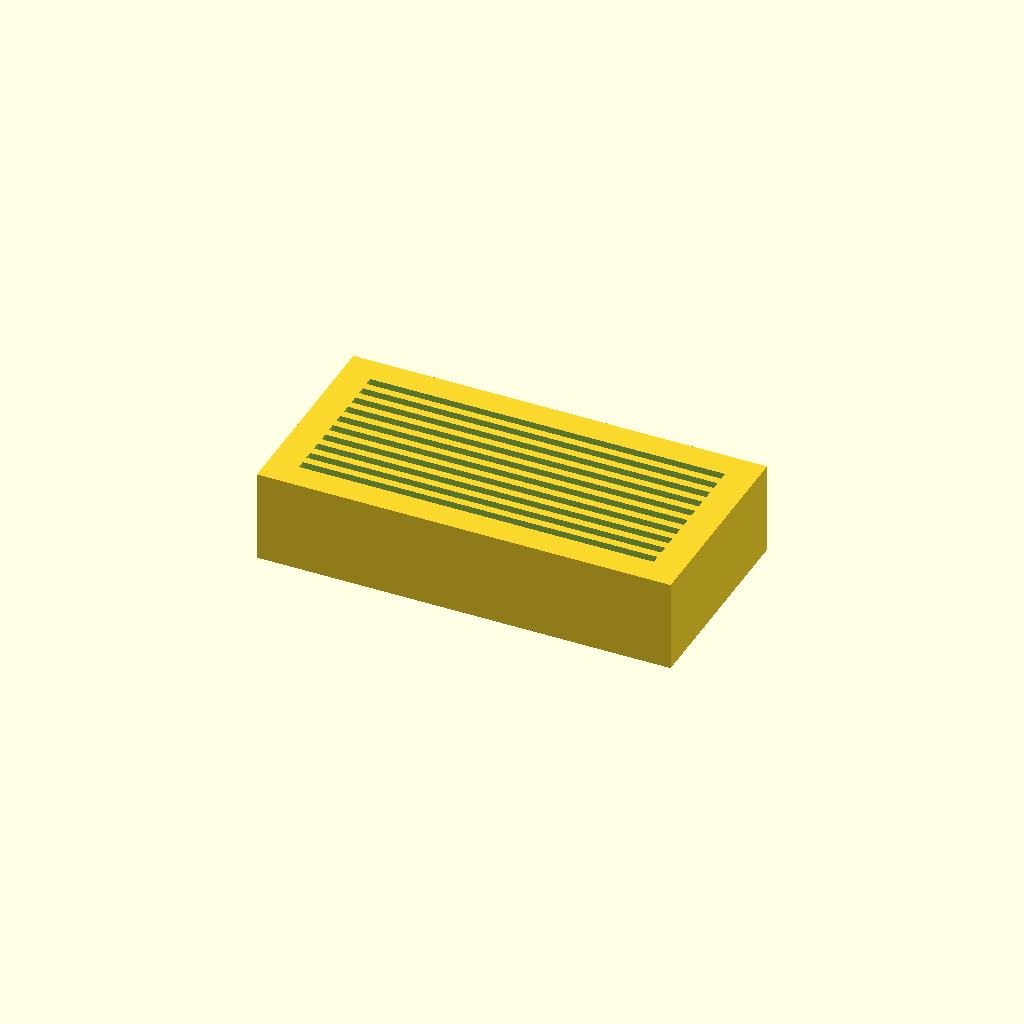
Cell 1: the model at its default parameters.
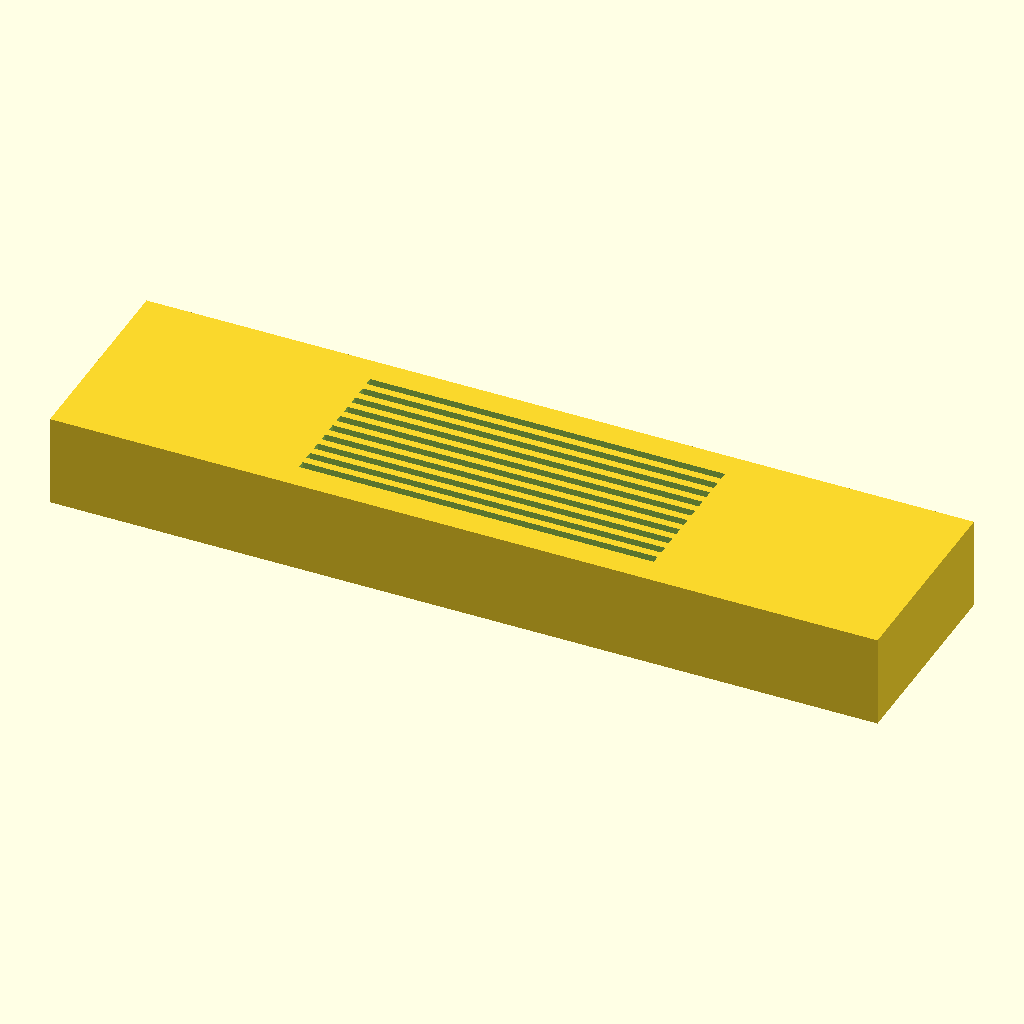
Cell 2: base_len = 180 (everything else at default).
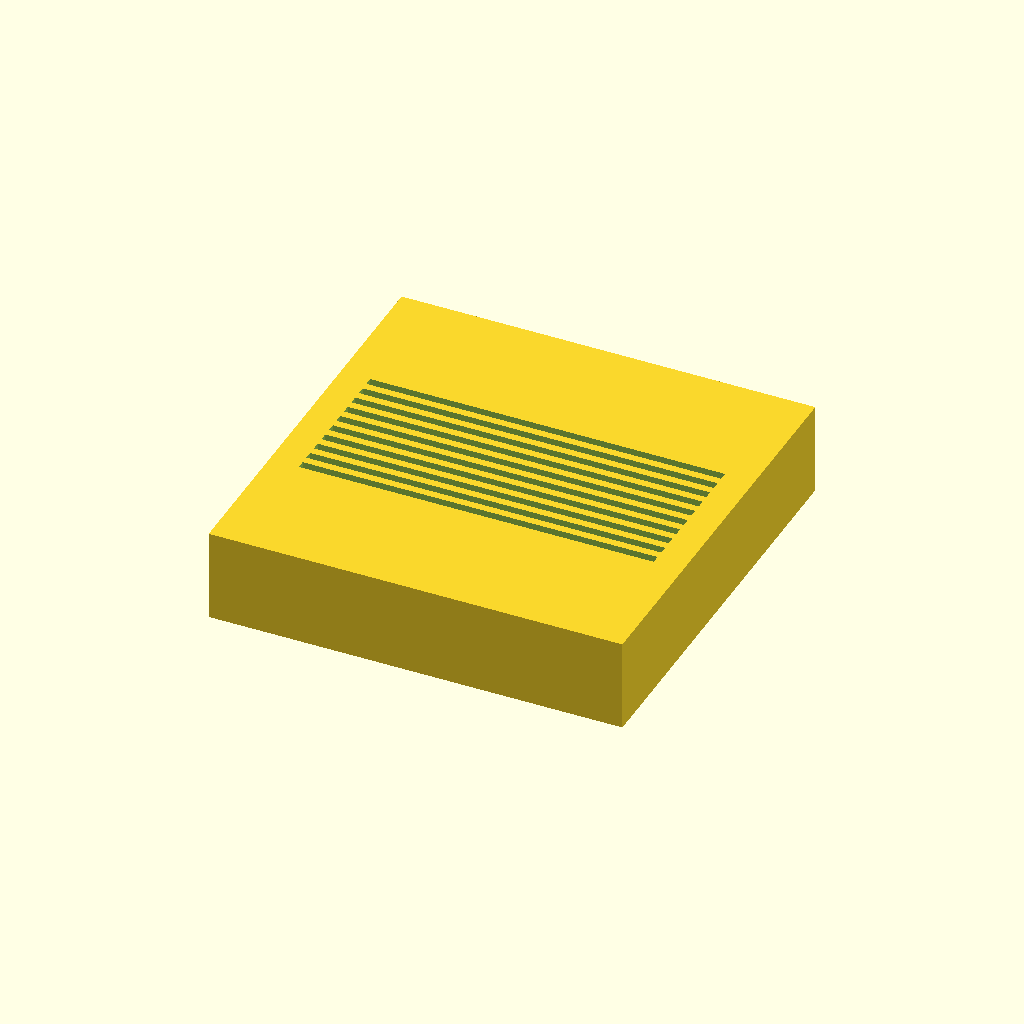
Cell 3 — base_wid set to 90, the other parameters unchanged.
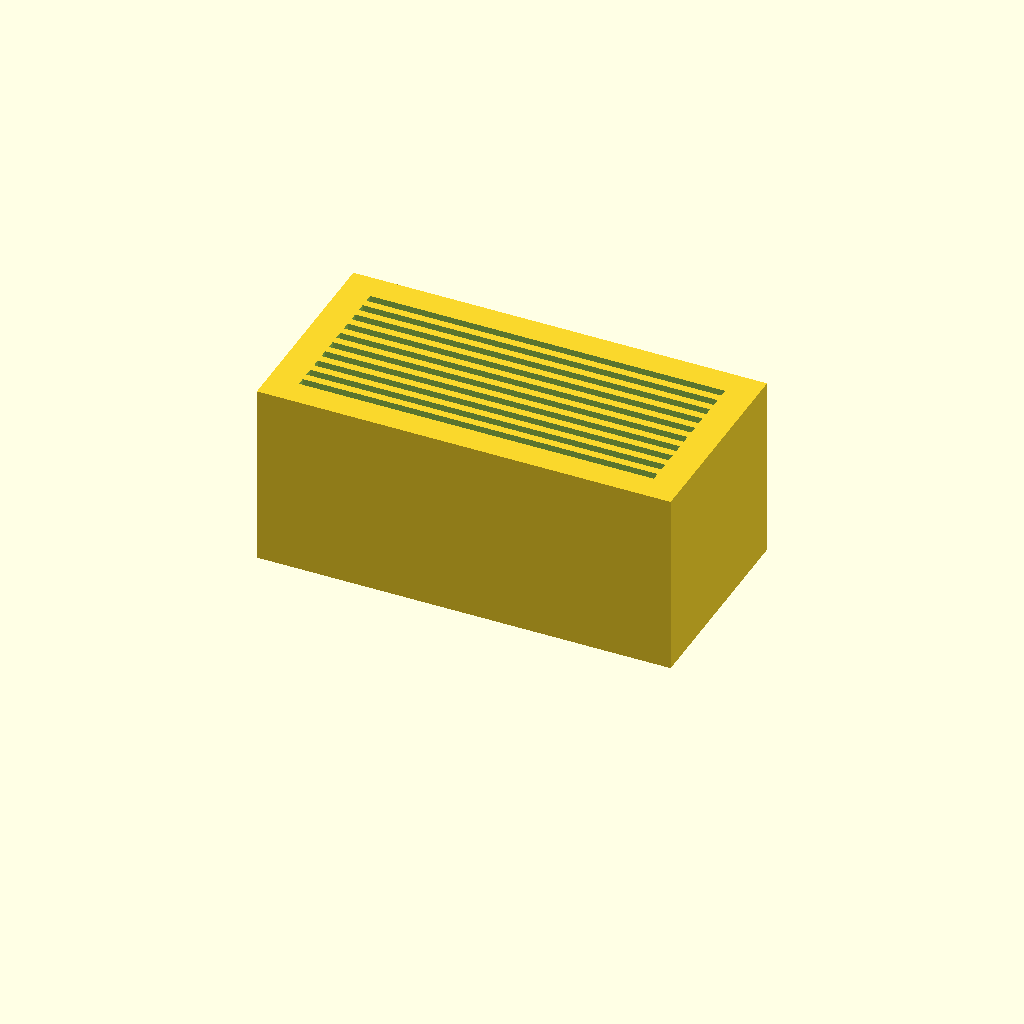
Cell 4 — base_h set to 40, the other parameters unchanged.
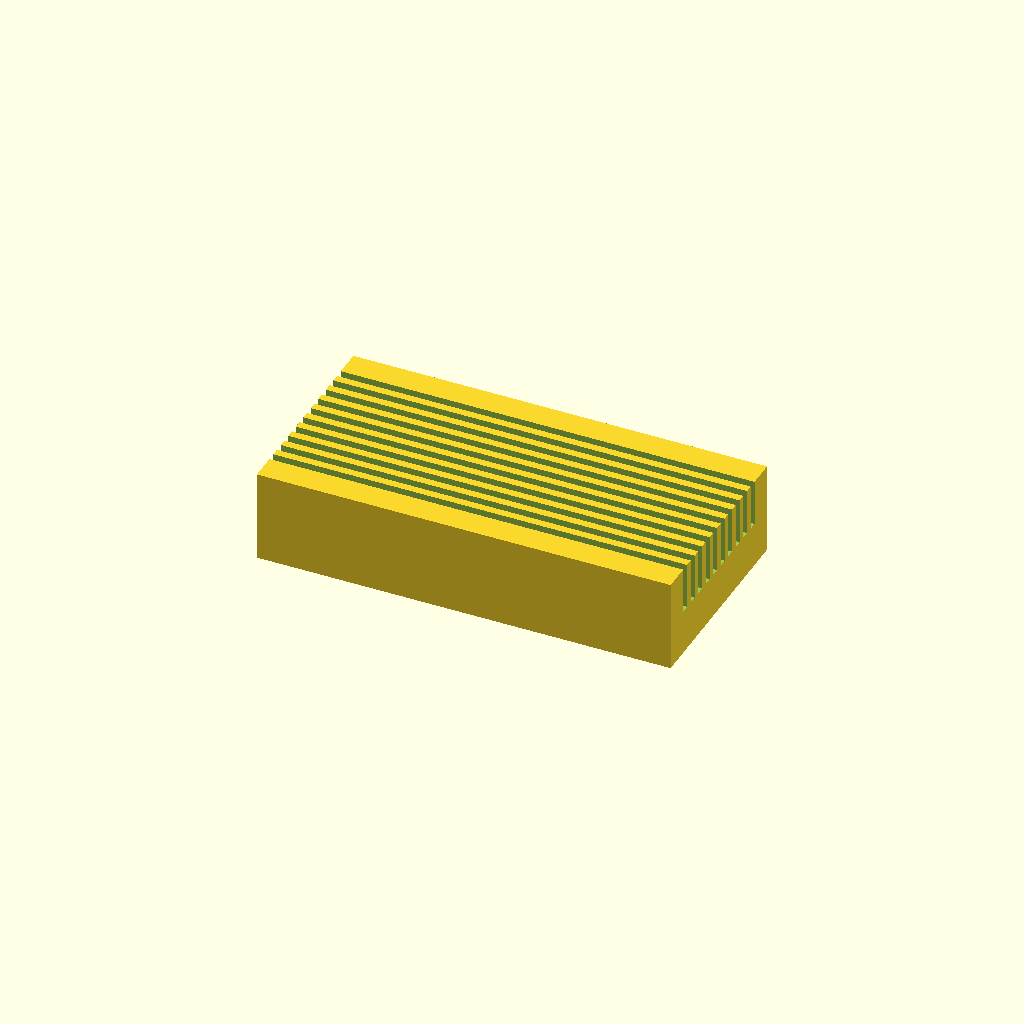
Cell 5: slot_len = 154 (everything else at default).
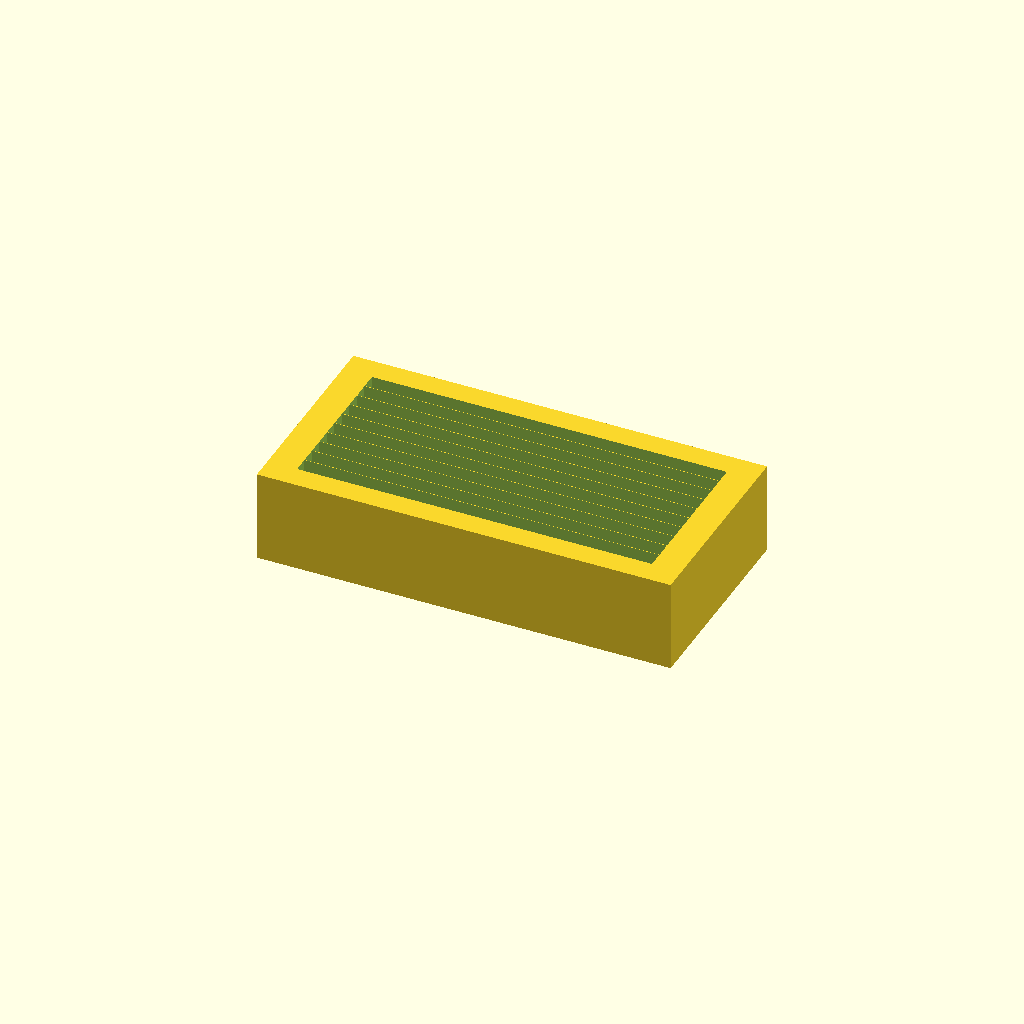
Cell 6 — slot_wid set to 3.2, the other parameters unchanged.
One fixed orthographic camera (rotation 55°, 0°, 25°; colour scheme Cornfield) for every cell.
Source of the model, bench/results/main-tiiny/code/tiiny_openai_gpt-oss-120b/slide_drying_rack_s0_a2.scad:
// ---------------
// Parameters (mm)
// ---------------
$fn = 64;               // resolution for any curved primitives

base_len   = 90;    // X length of the base block
base_wid   = 45;    // Y width of the base block
base_h     = 20;    // Z height of the base block

slot_len   = 77;    // Length of each slot along X
slot_wid   = 1.6;   // Width of each slot along Y
slot_depth = 10;    // Depth of each slot down from the top face

slot_count = 10;    // Number of slots
slot_spacing = 3.5; // Centre‑to‑centre spacing of slots in Y

extra = 0.2;        // Clearance added to each cut face (mm)

// Pre‑computed total span of the slot group (centre‑to‑centre)
total_span = (slot_count - 1) * slot_spacing;

// ---------------
// Modules
// ---------------

// Solid base block (resting on XY plane, centred in X and Y)
module base_block() {
    translate([0, 0, base_h/2])
        cube([base_len, base_wid, base_h], center = true);
}

// Cutting shape for a single slot (centered at its own origin)
module slot_cut() {
    cube([slot_len + extra,
          slot_wid + extra,
          slot_depth + extra],
         center = true);
}

// ---------------
// Model
// ---------------
difference() {
    // Solid base
    base_block();

    // Slots cut out of the top face
    for (i = [0 : slot_count-1]) {
        translate([
            0,                                   // X centre (block centred)
            -total_span/2 + i * slot_spacing,   // Y centre of this slot
            base_h - slot_depth/2                // Z centre (just above top)
        ])
            slot_cut();
    }
}
Customizer parameters (derived from the source; name, type, default, range or options):
base_len: number, default 90
base_wid: number, default 45
base_h: number, default 20
slot_len: number, default 77
slot_wid: number, default 1.6
slot_depth: number, default 10
slot_count: number, default 10
slot_spacing: number, default 3.5
extra: number, default 0.2
